Labelled photos from "dataset_eval", an image-classification folder in TanzilaKhan1/ML-Lab. The possible labels are: safe, unsafe.

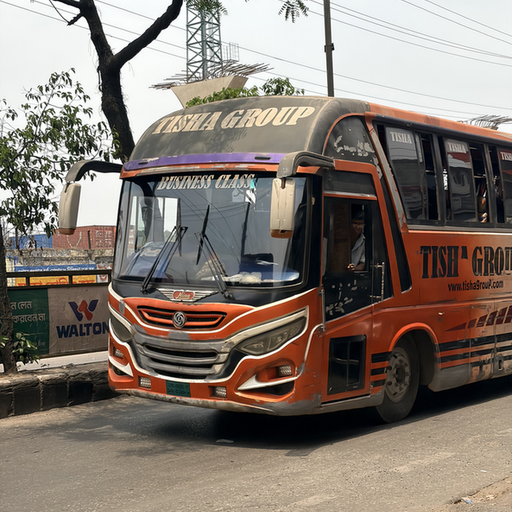
Label: safe

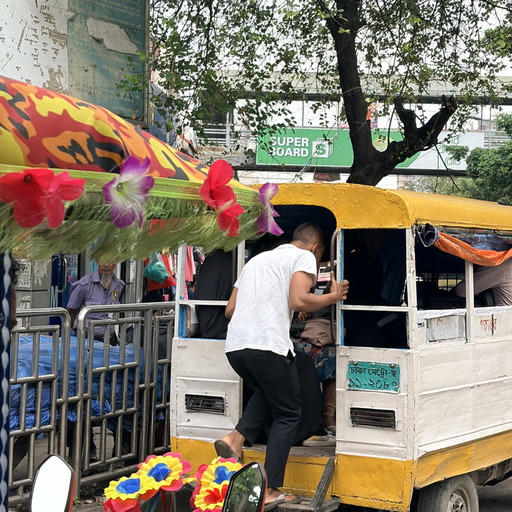
Label: unsafe

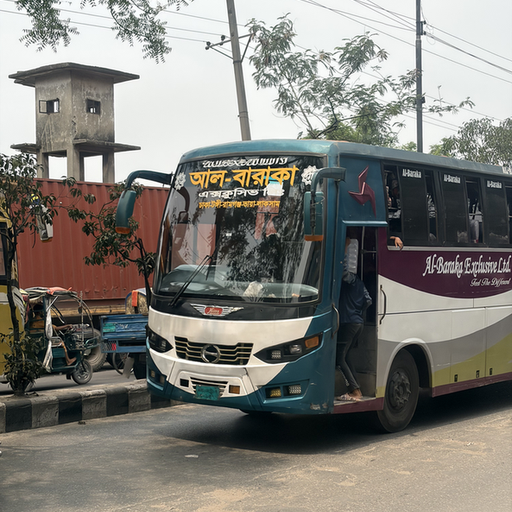
Label: safe

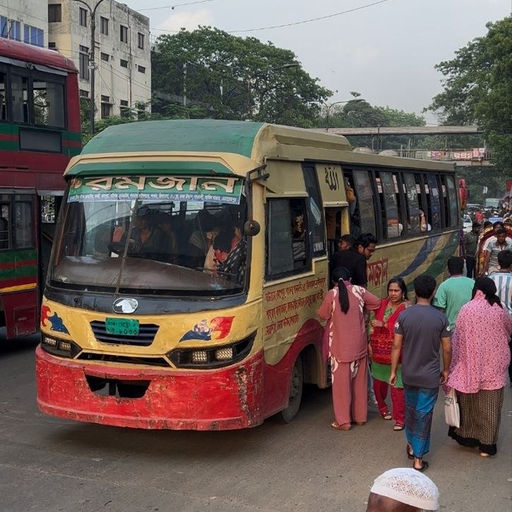
Label: unsafe

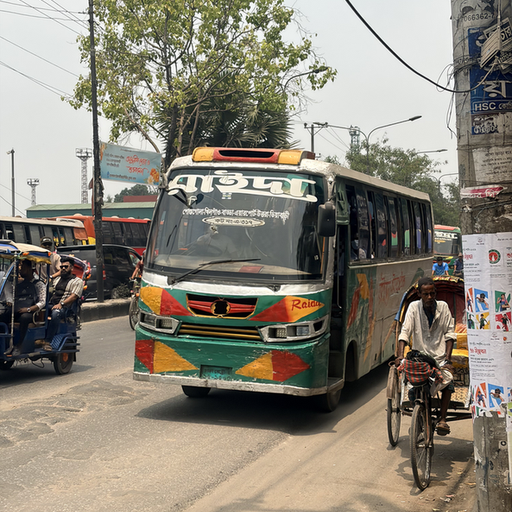
Label: safe

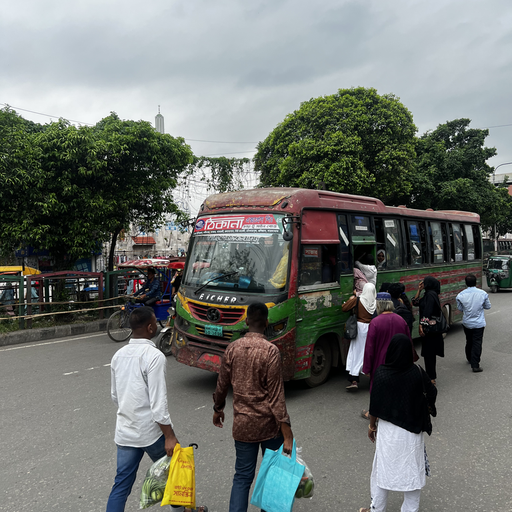
Label: unsafe
